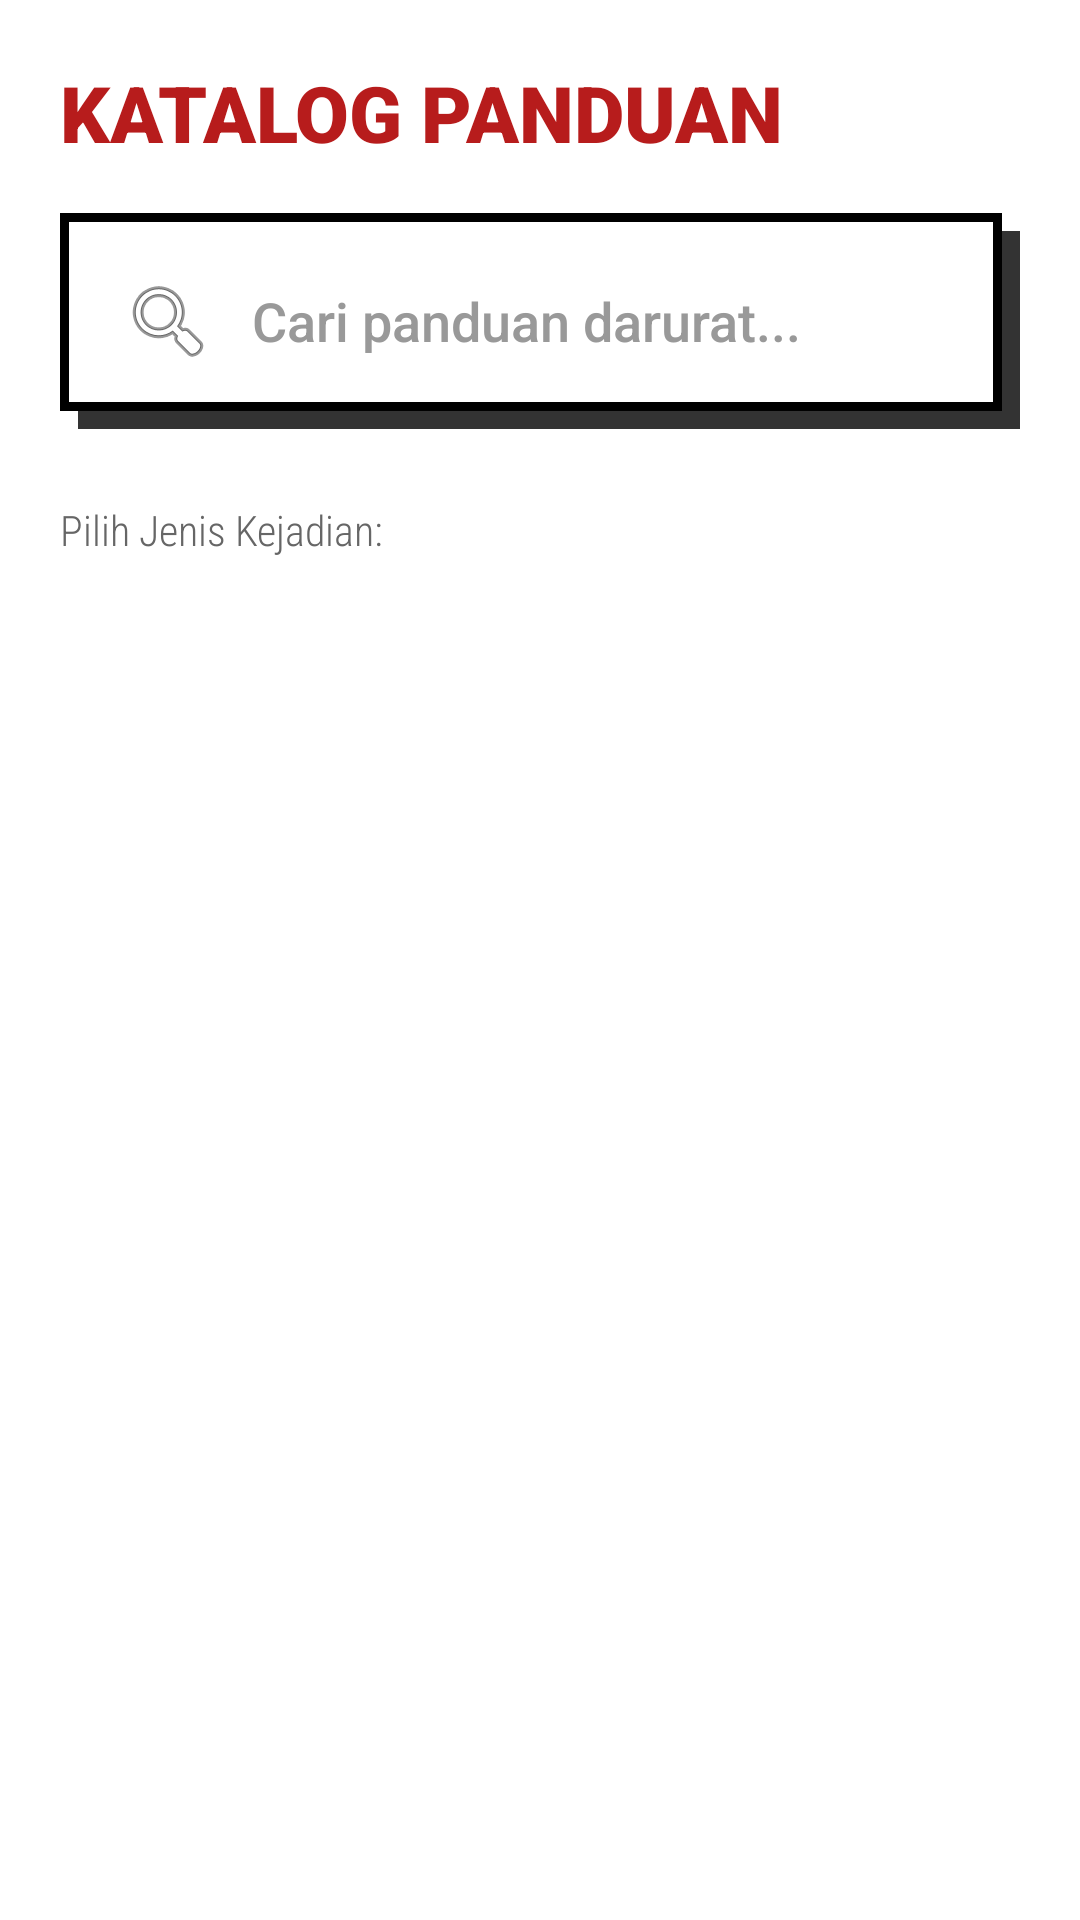

Write the Android layout XML for this screen, with the resource values it uses.
<!-- AndroidManifest.xml: application theme Theme.ReAkSi -->
<!-- res/layout/fragment_katalog.xml -->
<?xml version="1.0" encoding="utf-8"?>
<LinearLayout xmlns:android="http://schemas.android.com/apk/res/android"
    android:layout_width="match_parent"
    android:layout_height="match_parent"
    android:orientation="vertical"
    android:background="#FFFFFF"
    android:padding="20dp"
    android:fitsSystemWindows="true">

    <TextView
        android:layout_width="wrap_content"
        android:layout_height="wrap_content"
        android:layout_marginBottom="16dp"
        android:fontFamily="sans-serif-black"
        android:text="KATALOG PANDUAN"
        android:textColor="#B71C1C"
        android:textSize="26sp"
        android:textStyle="bold" />

    <LinearLayout
        android:layout_width="match_parent"
        android:layout_height="wrap_content"
        android:layout_marginBottom="24dp"
        android:background="@drawable/neo_brutal_container"
        android:padding="4dp">

        <EditText
            android:id="@+id/etSearch"
            android:layout_width="match_parent"
            android:layout_height="wrap_content"
            android:background="@android:color/transparent"
            android:drawableStart="@android:drawable/ic_menu_search"
            android:drawablePadding="12dp"
            android:fontFamily="sans-serif-medium"
            android:hint="Cari panduan darurat..."
            android:imeOptions="actionSearch"
            android:inputType="text"
            android:padding="16dp"
            android:textColor="#333333"
            android:textColorHint="#999999" />
    </LinearLayout>

    <TextView
        android:layout_width="wrap_content"
        android:layout_height="wrap_content"
        android:layout_marginBottom="12dp"
        android:fontFamily="sans-serif-condensed-light"
        android:text="Pilih Jenis Kejadian:"
        android:textColor="#666666"
        android:textSize="14sp" />

    <FrameLayout
        android:layout_width="match_parent"
        android:layout_height="match_parent">

        <androidx.recyclerview.widget.RecyclerView
            android:id="@+id/rvKatalog"
            android:layout_width="match_parent"
            android:layout_height="match_parent"
            android:clipToPadding="false"
            android:paddingBottom="16dp" />

        <LinearLayout
            android:id="@+id/layoutEmpty"
            android:layout_width="match_parent"
            android:layout_height="wrap_content"
            android:layout_marginTop="40dp"
            android:gravity="center"
            android:orientation="vertical"
            android:visibility="gone">

            <TextView
                android:layout_width="wrap_content"
                android:layout_height="wrap_content"
                android:fontFamily="sans-serif-black"
                android:text="MOHON MAAF, PANDUAN BELUM TERSEDIA"
                android:textColor="#B71C1C"
                android:textSize="18sp"
                android:textStyle="bold" />

            <TextView
                android:layout_width="wrap_content"
                android:layout_height="wrap_content"
                android:layout_marginTop="8dp"
                android:fontFamily="sans-serif-medium"
                android:text="Gunakan kata kunci pencarian yang lain."
                android:textColor="#666666"
                android:textSize="14sp" />
        </LinearLayout>

    </FrameLayout>
</LinearLayout>
<!-- resources referenced by this layout -->
<resources>
  <!-- drawable neo_brutal_container (drawable) -->
  <?xml version="1.0" encoding="utf-8"?>
  <layer-list xmlns:android="http://schemas.android.com/apk/res/android">
      <item android:left="6dp" android:top="6dp">
          <shape>
              <solid android:color="#333333" />
              <corners android:radius="0dp" />
          </shape>
      </item>
      <item android:bottom="6dp" android:right="6dp">
          <shape>
              <solid android:color="#FFFFFF" />
              <stroke android:width="3dp" android:color="#000000" />
              <corners android:radius="0dp" />
          </shape>
      </item>
  </layer-list>
  <style name="Theme.ReAkSi" parent="Base.Theme.ReAkSi" />
  <style name="Base.Theme.ReAkSi" parent="Theme.Material3.DayNight.NoActionBar">
          
          
      </style>
</resources>
